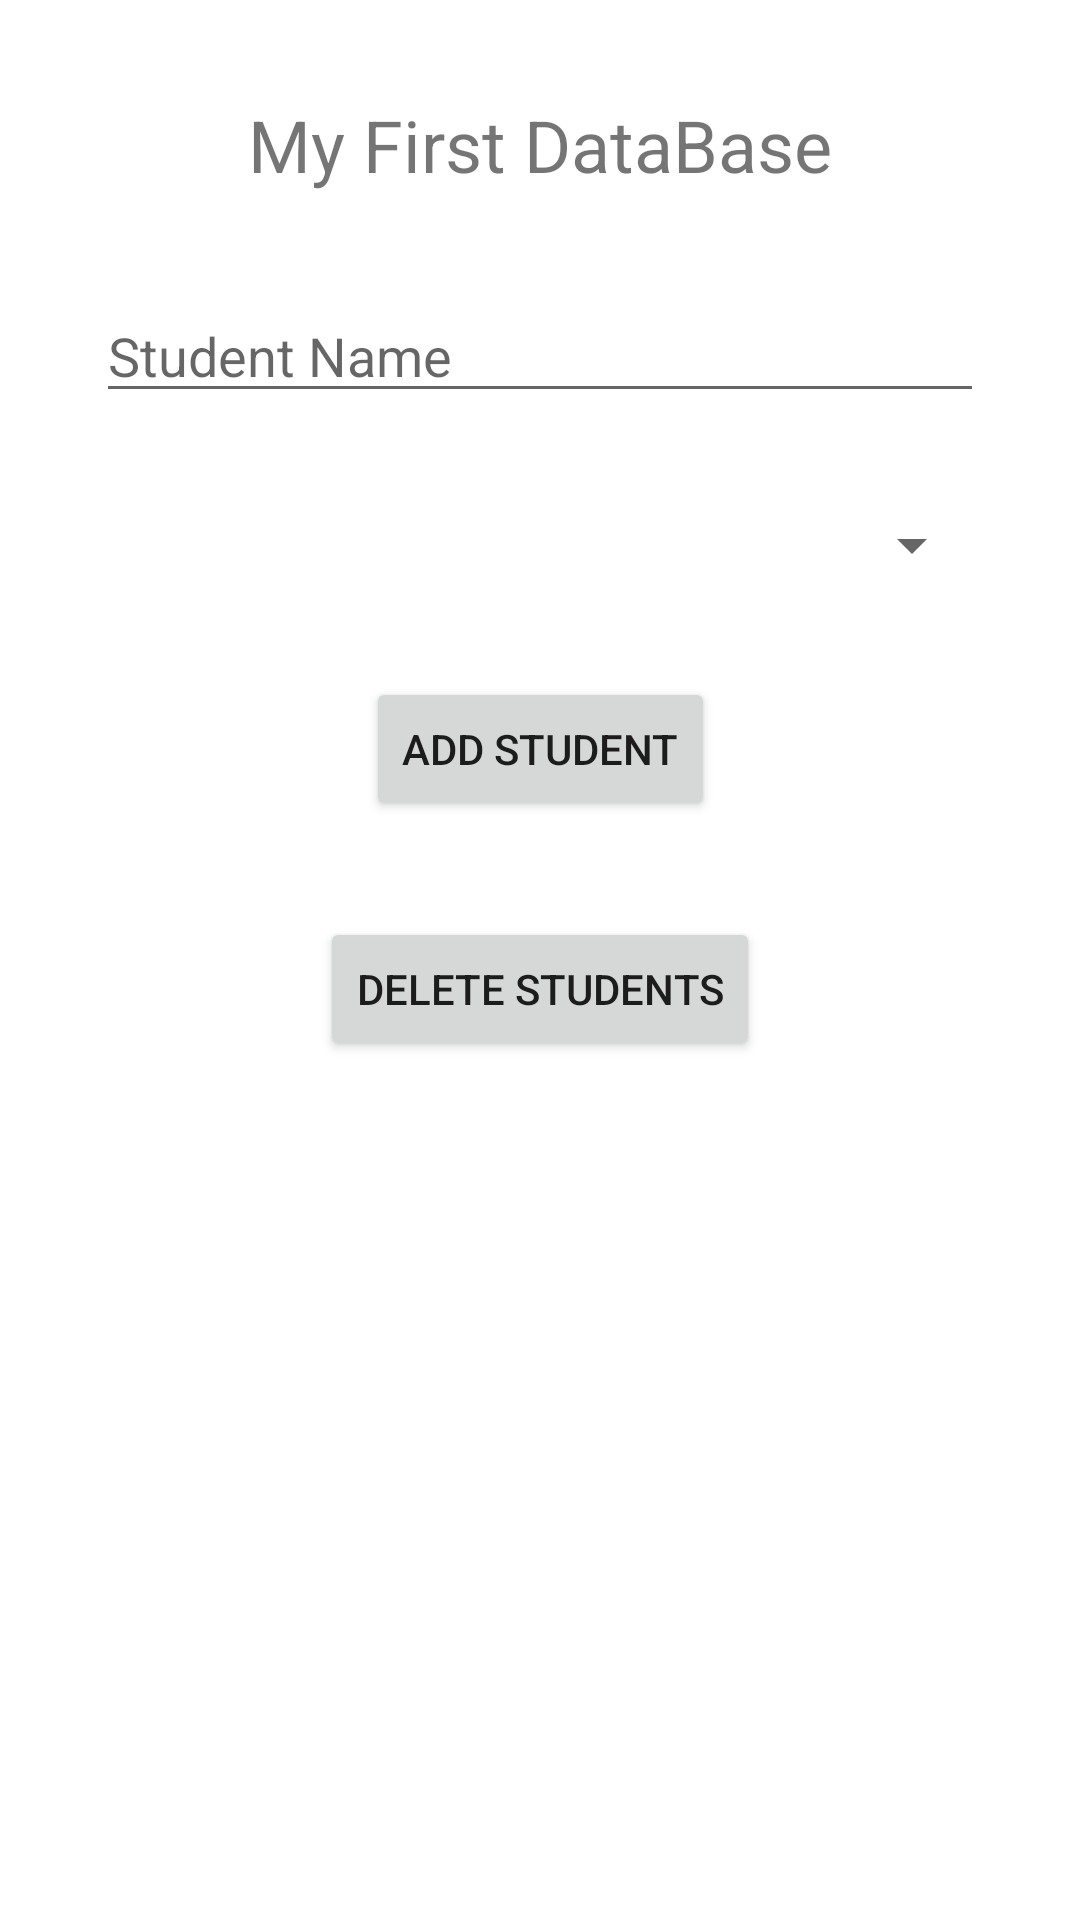

Reconstruct the res/layout file that produces this screen, plus the resources it refers to.
<!-- AndroidManifest.xml: application theme Theme.Lab9SQliteDataBaseContentProvider -->
<!-- res/layout/activity_main.xml -->
<?xml version="1.0" encoding="utf-8"?>
<androidx.constraintlayout.widget.ConstraintLayout xmlns:android="http://schemas.android.com/apk/res/android"
    xmlns:app="http://schemas.android.com/apk/res-auto"
    xmlns:tools="http://schemas.android.com/tools"
    android:layout_width="match_parent"
    android:layout_height="match_parent"
    tools:context=".MainActivity">

    <TextView
        android:id="@+id/textView"
        android:layout_width="0dp"
        android:layout_height="wrap_content"
        android:layout_marginStart="32dp"
        android:layout_marginTop="32dp"
        android:layout_marginEnd="32dp"
        android:text="My First DataBase"
        android:textAlignment="center"
        android:textSize="24sp"
        app:layout_constraintEnd_toEndOf="parent"
        app:layout_constraintStart_toStartOf="parent"
        app:layout_constraintTop_toTopOf="parent" />

    <EditText
        android:id="@+id/etStudentName"
        android:layout_width="0dp"
        android:layout_height="wrap_content"
        android:layout_marginStart="32dp"
        android:layout_marginTop="32dp"
        android:layout_marginEnd="32dp"
        android:ems="10"
        android:hint="Student Name"
        android:inputType="textPersonName"
        app:layout_constraintEnd_toEndOf="parent"
        app:layout_constraintStart_toStartOf="parent"
        app:layout_constraintTop_toBottomOf="@+id/textView" />

    <Spinner
        android:id="@+id/spFaculties"
        android:layout_width="0dp"
        android:layout_height="wrap_content"
        android:layout_marginStart="32dp"
        android:layout_marginTop="32dp"
        android:layout_marginEnd="32dp"
        app:layout_constraintEnd_toEndOf="parent"
        app:layout_constraintStart_toStartOf="parent"
        app:layout_constraintTop_toBottomOf="@+id/etStudentName" />

    <Button
        android:id="@+id/btnAddStudent"
        android:layout_width="wrap_content"
        android:layout_height="wrap_content"
        android:layout_marginStart="32dp"
        android:layout_marginTop="32dp"
        android:layout_marginEnd="32dp"
        android:text="Add Student"
        app:layout_constraintEnd_toEndOf="parent"
        app:layout_constraintStart_toStartOf="parent"
        app:layout_constraintTop_toBottomOf="@+id/spFaculties" />

    <Button
        android:id="@+id/btnDeleteStudents"
        android:layout_width="wrap_content"
        android:layout_height="wrap_content"
        android:layout_marginStart="32dp"
        android:layout_marginTop="32dp"
        android:layout_marginEnd="32dp"
        android:text="Delete Students"
        app:layout_constraintEnd_toEndOf="parent"
        app:layout_constraintStart_toStartOf="parent"
        app:layout_constraintTop_toBottomOf="@+id/btnAddStudent" />

    <ListView
        android:id="@+id/lvStudents"
        android:layout_width="match_parent"
        android:layout_height="0dp"
        android:layout_marginStart="8dp"
        android:layout_marginTop="16dp"
        android:layout_marginEnd="8dp"
        app:layout_constraintBottom_toBottomOf="parent"
        app:layout_constraintEnd_toEndOf="parent"
        app:layout_constraintStart_toStartOf="parent"
        app:layout_constraintTop_toBottomOf="@+id/btnDeleteStudents"
        app:layout_constraintVertical_bias="1.0" />
</androidx.constraintlayout.widget.ConstraintLayout>
<!-- resources referenced by this layout -->
<resources>
  <style name="Theme.Lab9SQliteDataBaseContentProvider" parent="Theme.MaterialComponents.DayNight.DarkActionBar">
          
          <item name="colorPrimary">@color/purple_500</item>
          <item name="colorPrimaryVariant">@color/purple_700</item>
          <item name="colorOnPrimary">@color/white</item>
          
          <item name="colorSecondary">@color/teal_200</item>
          <item name="colorSecondaryVariant">@color/teal_700</item>
          <item name="colorOnSecondary">@color/black</item>
          
          <item name="android:statusBarColor" tools:targetApi="l">?attr/colorPrimaryVariant</item>
          
      </style>
  <!-- not gathered from this repository: default colours our renderer supplied (Android Studio template values) -->
  <color name="purple_500">#FF6200EE</color>
  <color name="purple_700">#FF3700B3</color>
  <color name="teal_200">#FF03DAC5</color>
  <color name="teal_700">#FF018786</color>
  <color name="black">#FF000000</color>
  <color name="white">#FFFFFFFF</color>
</resources>
